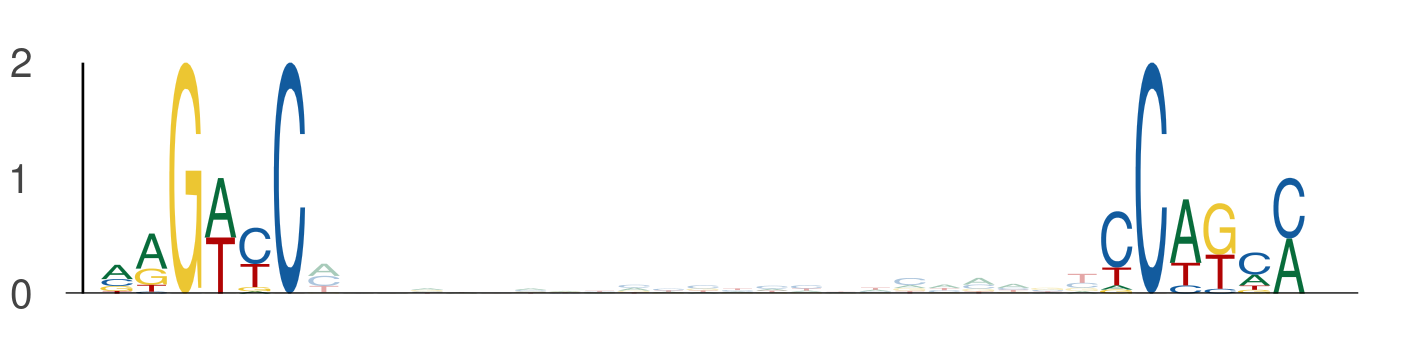

Data behind this chart, as committed beside it:
seq_index, start_position, end_position, is_reversed_complement
1955, 57, 63, 0
1955, 86, 92, 0
2840, 57, 63, 0
2840, 86, 92, 0
1703, 47, 53, 0
1703, 76, 82, 0
1170, 57, 63, 0
1170, 86, 92, 0
1387, 45, 51, 0
1387, 74, 80, 0
2745, 82, 88, 0
2745, 111, 117, 0
6097, 57, 63, 0
6097, 86, 92, 0
1525, 101, 107, 0
1525, 130, 136, 0
1603, 57, 63, 0
1603, 86, 92, 0
2040, 91, 97, 0
2040, 120, 126, 0
1905, 82, 88, 0
1905, 111, 117, 0
5839, 72, 78, 0
5839, 101, 107, 0
1835, 57, 63, 0
1835, 86, 92, 0
3855, 28, 34, 0
3855, 57, 63, 0
2862, 57, 63, 0
2862, 86, 92, 0
2747, 95, 101, 0
2747, 124, 130, 0
3358, 82, 88, 0
3358, 111, 117, 0
990, 23, 29, 0
990, 52, 58, 0
1457, 82, 88, 0
1457, 111, 117, 0
1864, 82, 88, 0
1864, 111, 117, 0
4188, 47, 53, 0
4188, 76, 82, 0
596, 57, 63, 0
596, 86, 92, 0
596, 47, 53, 0
596, 76, 82, 0
2895, 100, 106, 0
2895, 129, 135, 0
6029, 57, 63, 0
6029, 86, 92, 0
2370, 82, 88, 0
2370, 111, 117, 0
4512, 100, 106, 0
4512, 129, 135, 0
247, 35, 41, 0
247, 64, 70, 0
159, 82, 88, 0
159, 111, 117, 0
3117, 57, 63, 0
3117, 86, 92, 0
... 884 more rows
